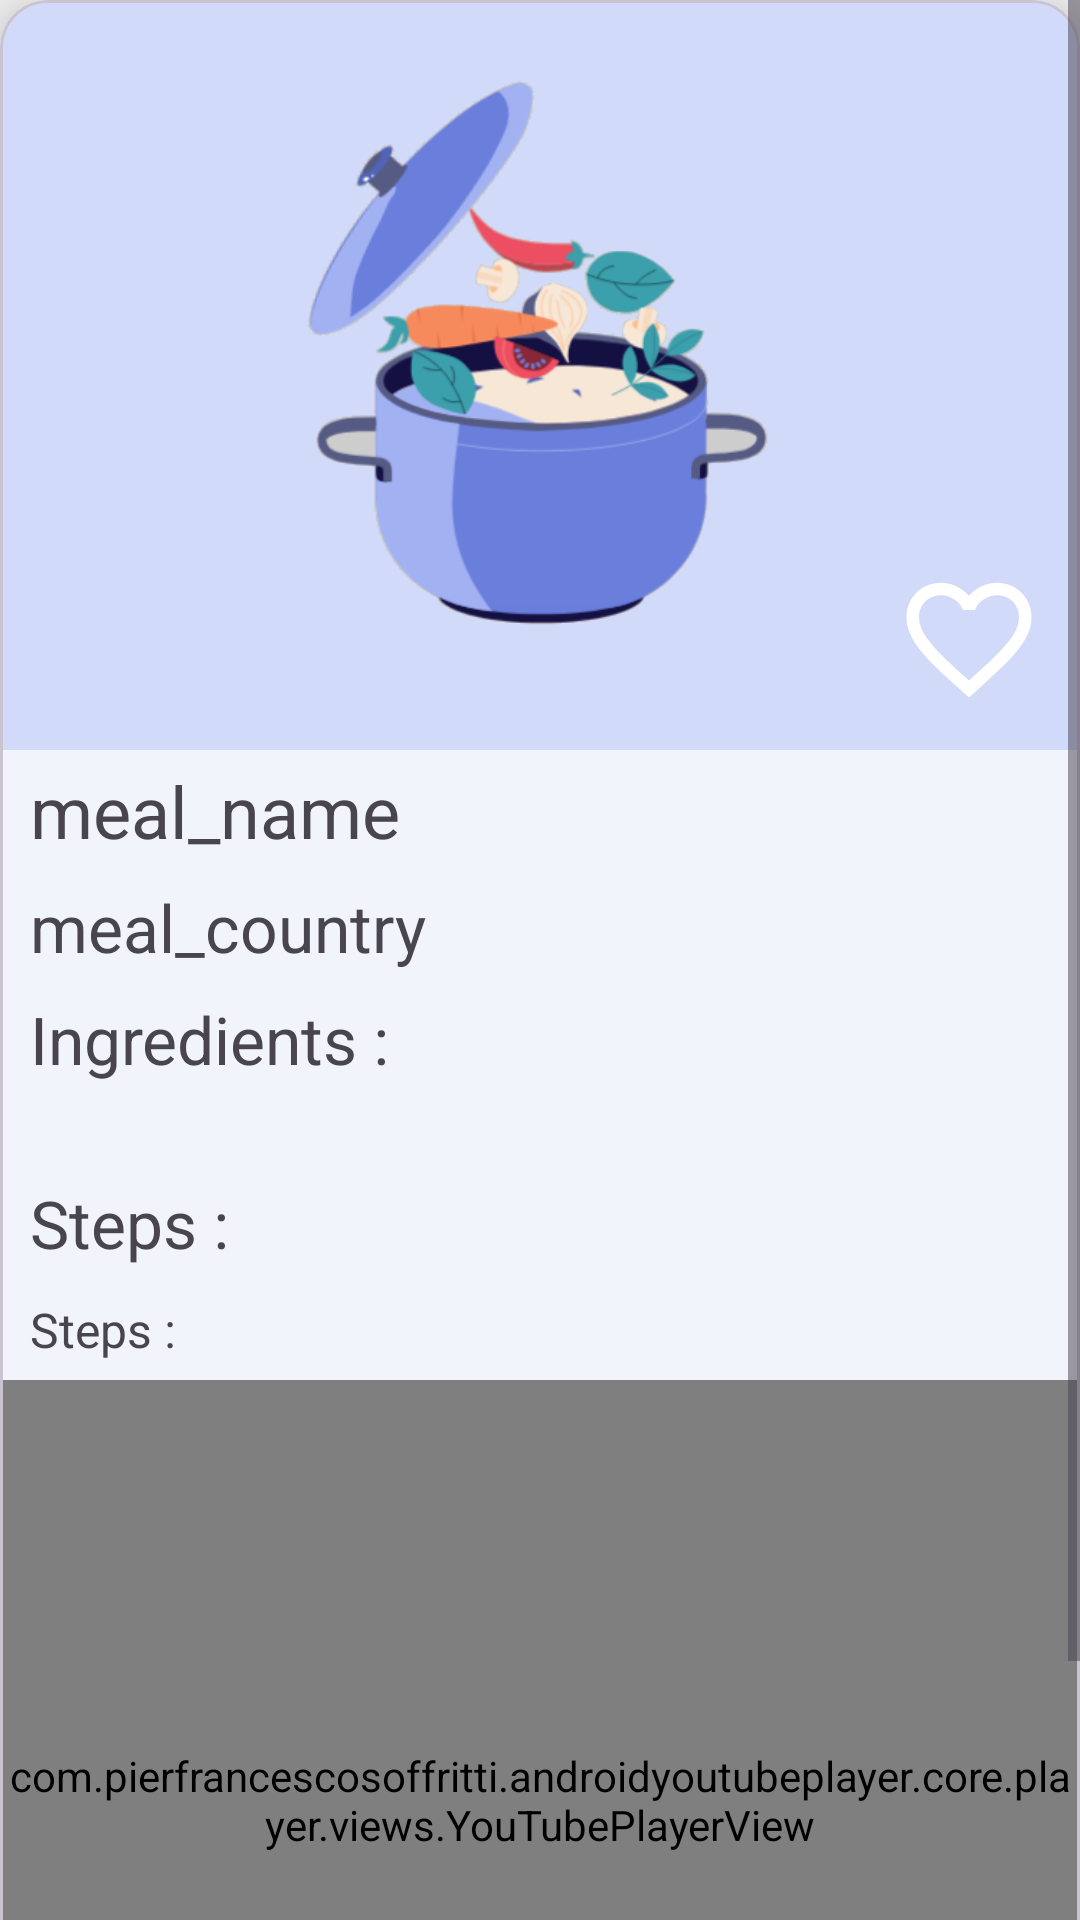

Produce the Android XML layout that renders to this screen, including the resource entries it uses.
<!-- AndroidManifest.xml: application theme Theme.FoodPlanner -->
<!-- res/layout/fragment_meal_details.xml -->
<?xml version="1.0" encoding="utf-8"?>
<androidx.constraintlayout.widget.ConstraintLayout xmlns:android="http://schemas.android.com/apk/res/android"
    xmlns:app="http://schemas.android.com/apk/res-auto"
    xmlns:tools="http://schemas.android.com/tools"
    android:id="@+id/frameLayout6"
    android:layout_width="match_parent"
    android:layout_height="match_parent"
    tools:context=".view.mainfragments.MealDetailsFragment">


    <ScrollView
        android:id="@+id/scrollView"
        android:layout_width="match_parent"
        android:layout_height="match_parent"
        app:layout_constraintBottom_toBottomOf="parent"
        app:layout_constraintEnd_toEndOf="parent"
        app:layout_constraintStart_toStartOf="parent"
        app:layout_constraintTop_toTopOf="parent">
        <com.google.android.material.card.MaterialCardView
            android:layout_width="match_parent"
            android:layout_height="match_parent"
            app:cardCornerRadius="16dp"
            app:cardElevation="8dp"
            >

            <androidx.constraintlayout.widget.ConstraintLayout
                android:layout_width="match_parent"
                android:layout_height="wrap_content"
                >

                <ImageView
                    android:id="@+id/meal_image"
                    android:layout_width="match_parent"
                    android:layout_height="250dp"
                    android:scaleType="centerCrop"
                    android:src="@drawable/new_logo3"
                    app:layout_constraintEnd_toEndOf="parent"
                    app:layout_constraintStart_toStartOf="parent"
                    app:layout_constraintTop_toTopOf="parent" />

                <ImageView
                    android:id="@+id/week_plan_button"
                    android:layout_width="50dp"
                    android:layout_height="50dp"
                    android:layout_margin="12dp"
                    android:elevation="24dp"
                    android:src="@drawable/week_plan"
                    app:layout_constraintBottom_toBottomOf="@+id/meal_image"
                    app:layout_constraintEnd_toStartOf="@+id/fav_button_details"  />

                <ImageView
                    android:id="@+id/fav_button_details"
                    android:layout_width="50dp"
                    android:layout_height="50dp"
                    android:layout_margin="12dp"
                    app:layout_constraintBottom_toBottomOf="@+id/meal_image"
                    app:layout_constraintEnd_toEndOf="@+id/meal_image"
                    app:srcCompat="@drawable/favorite_border" />

                <TextView
                    android:id="@+id/meal_title"
                    android:layout_width="0dp"
                    android:layout_height="wrap_content"
                    android:paddingHorizontal="10dp"
                    android:paddingVertical="4dp"
                    android:text="meal_name"
                    android:textSize="24sp"
                    app:layout_constraintEnd_toEndOf="parent"
                    app:layout_constraintStart_toStartOf="parent"
                    app:layout_constraintTop_toBottomOf="@+id/meal_image" />

                <TextView
                    android:id="@+id/meal_country"
                    android:layout_width="0dp"
                    android:layout_height="wrap_content"
                    android:paddingHorizontal="10dp"
                    android:paddingVertical="4dp"
                    android:text="meal_country"
                    android:textSize="22sp"
                    app:layout_constraintEnd_toEndOf="parent"
                    app:layout_constraintStart_toStartOf="parent"
                    app:layout_constraintTop_toBottomOf="@+id/meal_title" />

                <TextView
                    android:id="@+id/i_text"
                    android:layout_width="0dp"
                    android:layout_height="wrap_content"
                    android:paddingHorizontal="10dp"
                    android:paddingVertical="4dp"
                    android:text="@string/ingredients"
                    android:textSize="22sp"
                    app:layout_constraintEnd_toEndOf="parent"
                    app:layout_constraintStart_toStartOf="parent"
                    app:layout_constraintTop_toBottomOf="@+id/meal_country" />

                <androidx.recyclerview.widget.RecyclerView
                    android:id="@+id/ingredients_recycler_view"
                    android:layout_width="0dp"
                    android:layout_height="wrap_content"
                    android:padding="12dp"
                    app:layout_constraintEnd_toEndOf="parent"
                    app:layout_constraintStart_toStartOf="parent"
                    app:layout_constraintTop_toBottomOf="@+id/i_text" />

                <TextView
                    android:id="@+id/s_text"
                    android:layout_width="0dp"
                    android:layout_height="wrap_content"
                    android:paddingHorizontal="10dp"
                    android:paddingVertical="4dp"
                    android:text="@string/steps"
                    android:textSize="22sp"
                    app:layout_constraintEnd_toEndOf="parent"
                    app:layout_constraintStart_toStartOf="parent"
                    app:layout_constraintTop_toBottomOf="@+id/ingredients_recycler_view" />

                <TextView
                    android:paddingVertical="6dp"
                    android:id="@+id/steps_text"
                    android:layout_width="0dp"
                    android:layout_height="wrap_content"
                    android:paddingHorizontal="10dp"
                    android:text="@string/steps"
                    android:textSize="16sp"
                    app:layout_constraintEnd_toEndOf="parent"
                    app:layout_constraintStart_toStartOf="parent"
                    app:layout_constraintTop_toBottomOf="@+id/s_text" />

                <androidx.constraintlayout.widget.ConstraintLayout
                    android:id="@+id/youtube_player_constraintlayout"
                    android:layout_width="0dp"
                    android:layout_height="280dp"
                    app:layout_constraintEnd_toEndOf="parent"
                    app:layout_constraintStart_toStartOf="parent"
                    app:layout_constraintTop_toBottomOf="@+id/steps_text">

                    <com.pierfrancescosoffritti.androidyoutubeplayer.core.player.views.YouTubePlayerView
                        android:id="@+id/youtube_player_view"
                        android:layout_width="match_parent"
                        android:layout_height="match_parent"
                        app:autoPlay="true"
                        app:layout_constraintEnd_toEndOf="parent"
                        app:layout_constraintStart_toStartOf="parent"
                        app:layout_constraintTop_toBottomOf="parent"
                        app:videoId="XIMLoLxmTDw" />
                </androidx.constraintlayout.widget.ConstraintLayout>
            </androidx.constraintlayout.widget.ConstraintLayout>
        </com.google.android.material.card.MaterialCardView>
    </ScrollView>

</androidx.constraintlayout.widget.ConstraintLayout>
<!-- resources referenced by this layout -->
<resources>
  <!-- drawable favorite_border (drawable) -->
  <vector xmlns:android="http://schemas.android.com/apk/res/android" android:height="24dp" android:tint="@color/fav_icon" android:viewportHeight="24" android:viewportWidth="24" android:width="24dp">
        
      <path android:fillColor="@android:color/white" android:pathData="M16.5,3c-1.74,0 -3.41,0.81 -4.5,2.09C10.91,3.81 9.24,3 7.5,3 4.42,3 2,5.42 2,8.5c0,3.78 3.4,6.86 8.55,11.54L12,21.35l1.45,-1.32C18.6,15.36 22,12.28 22,8.5 22,5.42 19.58,3 16.5,3zM12.1,18.55l-0.1,0.1 -0.1,-0.1C7.14,14.24 4,11.39 4,8.5 4,6.5 5.5,5 7.5,5c1.54,0 3.04,0.99 3.57,2.36h1.87C13.46,5.99 14.96,5 16.5,5c2,0 3.5,1.5 3.5,3.5 0,2.89 -3.14,5.74 -7.9,10.05z"/>
      
  </vector>
  <!-- drawable new_logo3: png bitmap (drawable, 54445 bytes) -->
  <string name="ingredients">Ingredients : </string>
  <string name="steps">Steps : </string>
  <style name="Theme.FoodPlanner" parent="Base.Theme.FoodPlanner" />
  <style name="Base.Theme.FoodPlanner" parent="Theme.Material3.DayNight.NoActionBar">
          
          
          <item name="colorPrimary">@color/primary</item>
          <item name="colorPrimaryVariant">@color/primary_variant</item>
          <item name="colorOnPrimary">@color/on_primary</item>
  
          
          <item name="colorSecondary">@color/secondary</item>
          <item name="colorOnSecondary">@color/on_secondary</item>
  
          
          <item name="android:windowBackground">@color/background</item>
          <item name="colorSurface">@color/surface</item>
          <item name="colorOnSurface">@color/on_surface</item>
  
          
          <item name="colorOnBackground">@color/on_background</item>
  
          
          <item name="colorError">@color/primary_variant</item>
          <item name="colorOnError">@color/on_primary</item>
      </style>
  <color name="primary">#A3B2F2</color>
  <color name="primary_variant">#6A7FDB</color>
  <color name="on_primary">#FFFFFF</color>
  <color name="secondary">#5165BA</color>
  <color name="on_secondary">#131313</color>
  <color name="background">#F1F1F1</color>
  <color name="surface">#FDFDFD</color>
  <color name="on_surface">#131313</color>
  <color name="on_background">#131313</color>
</resources>
